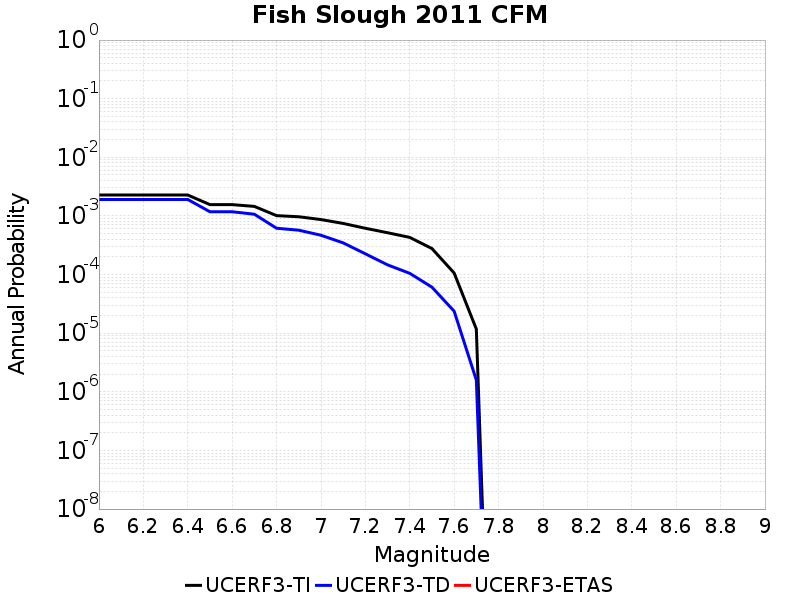

The file beside this chart, header and first rows:
Magnitude, UCERF3-TI Prob, UCERF3-TD Prob, UCERF3-ETAS Prob
6.0, 0.002274, 0.00191, 0.0
6.1, 0.002274, 0.00191, 0.0
6.2, 0.002274, 0.00191, 0.0
6.3, 0.002274, 0.00191, 0.0
6.4, 0.002274, 0.00191, 0.0
6.5, 0.00156, 0.001178, 0.0
6.6, 0.00156, 0.001178, 0.0
6.7, 0.001454, 0.00107, 0.0
6.8, 0.001013, 6.1706913E-4, 0.0
6.9, 9.6835295E-4, 5.7133473E-4, 0.0
7.0, 8.6756604E-4, 4.686618E-4, 0.0
7.1, 7.44888E-4, 3.4713655E-4, 0.0
7.2, 6.160596E-4, 2.2611578E-4, 0.0
7.3, 5.173762E-4, 1.4639599E-4, 0.0
7.4, 4.305122E-4, 1.049708E-4, 0.0
7.5, 2.778049E-4, 6.0931146E-5, 0.0
7.6, 1.0631039E-4, 2.3725477E-5, 0.0
7.7, 1.1740749E-5, 1.584938E-6, 0.0
